Labelled photos from "clarifier", an image-classification folder in janes1234/Skripsie. The possible labels are: dysfunctional, empty, functional, scum.

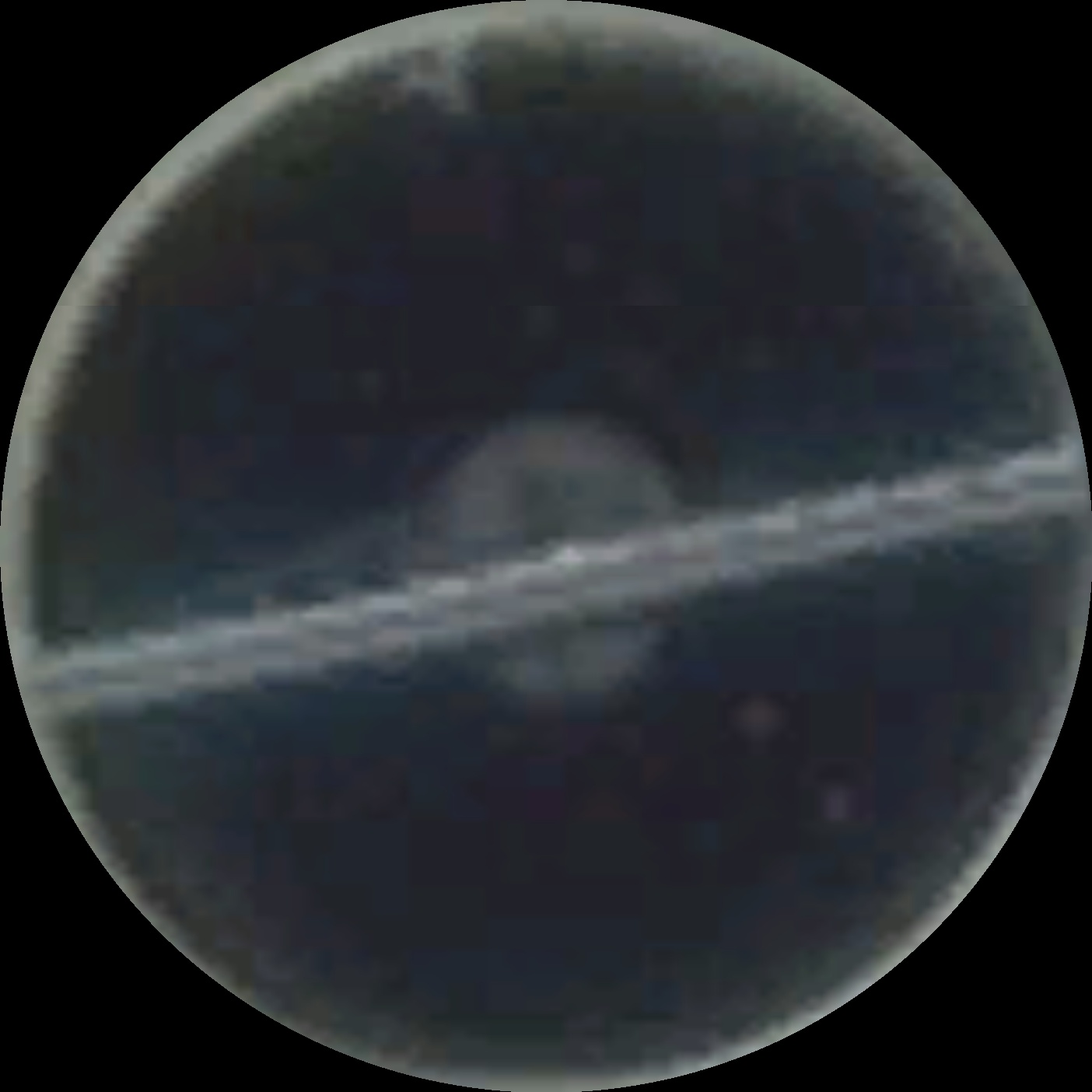
Label: scum

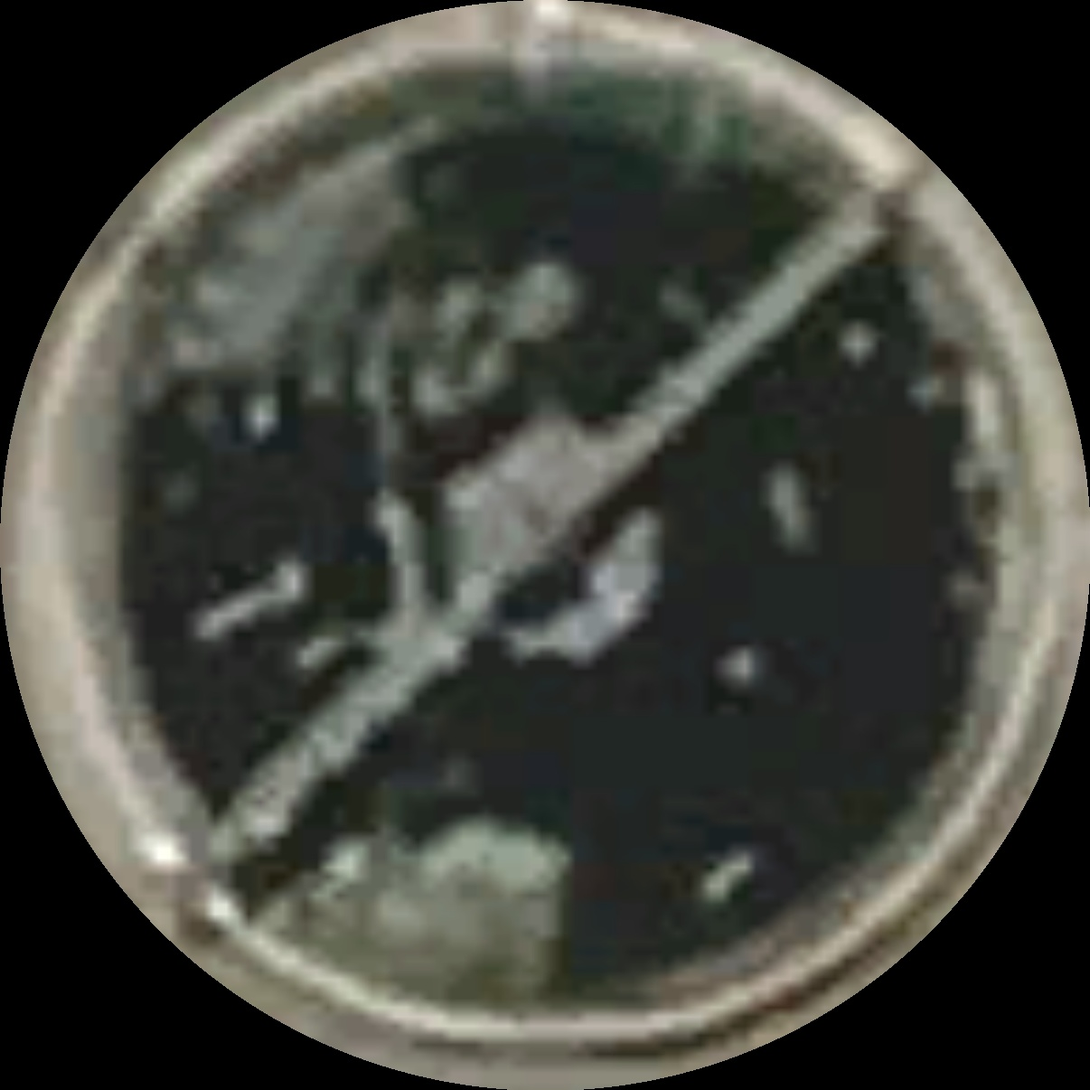
Label: scum

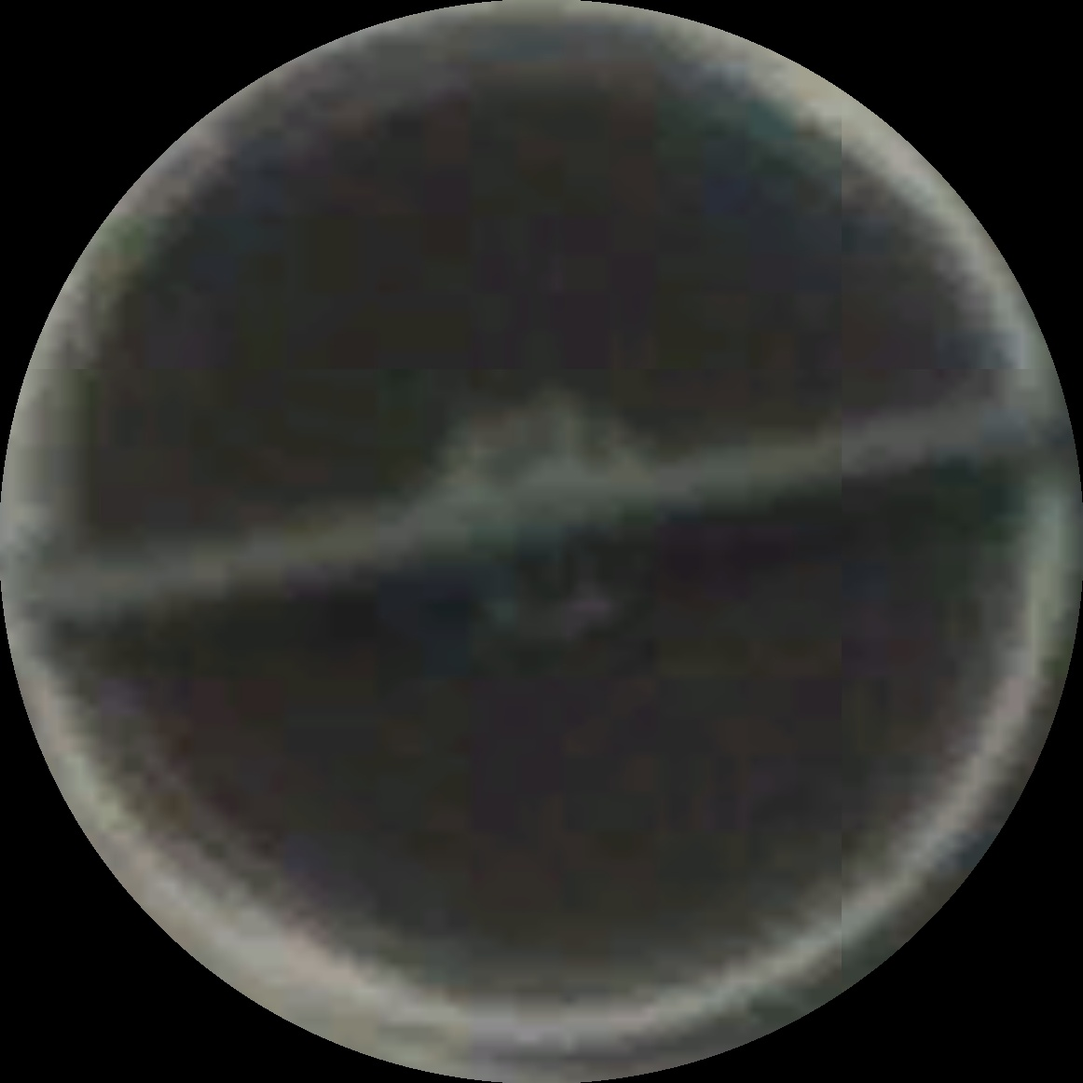
Label: functional

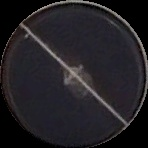
Label: functional

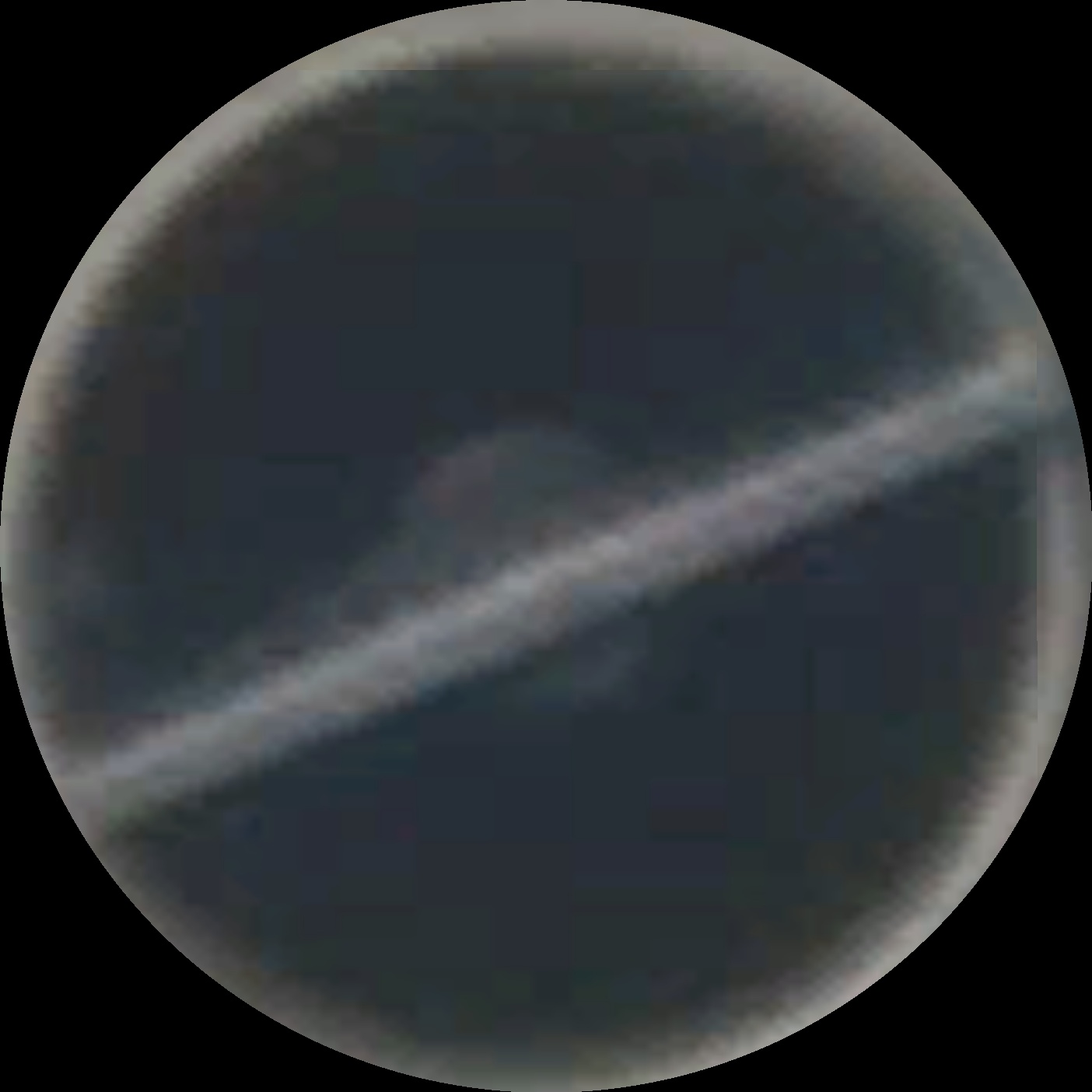
Label: functional

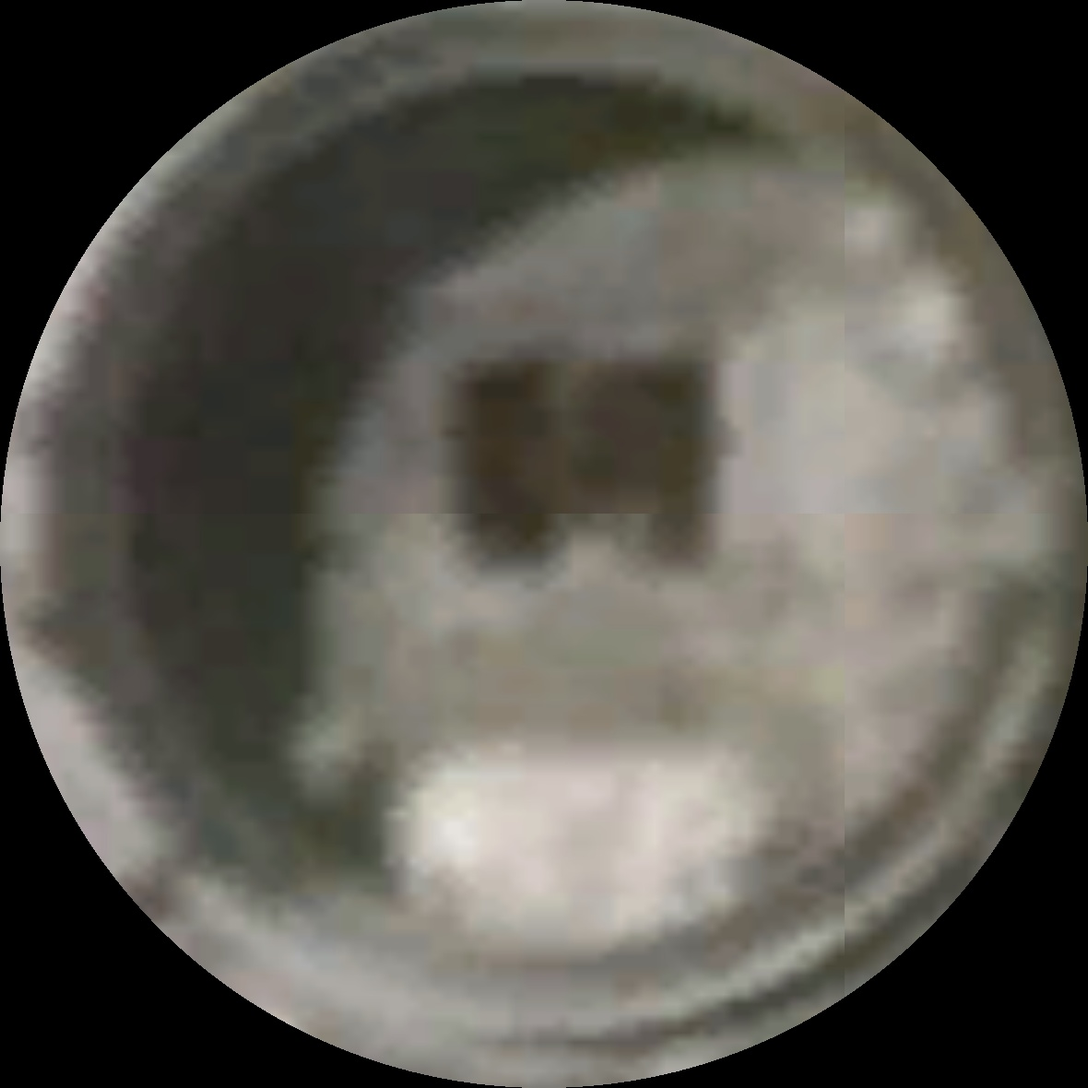
Label: empty
